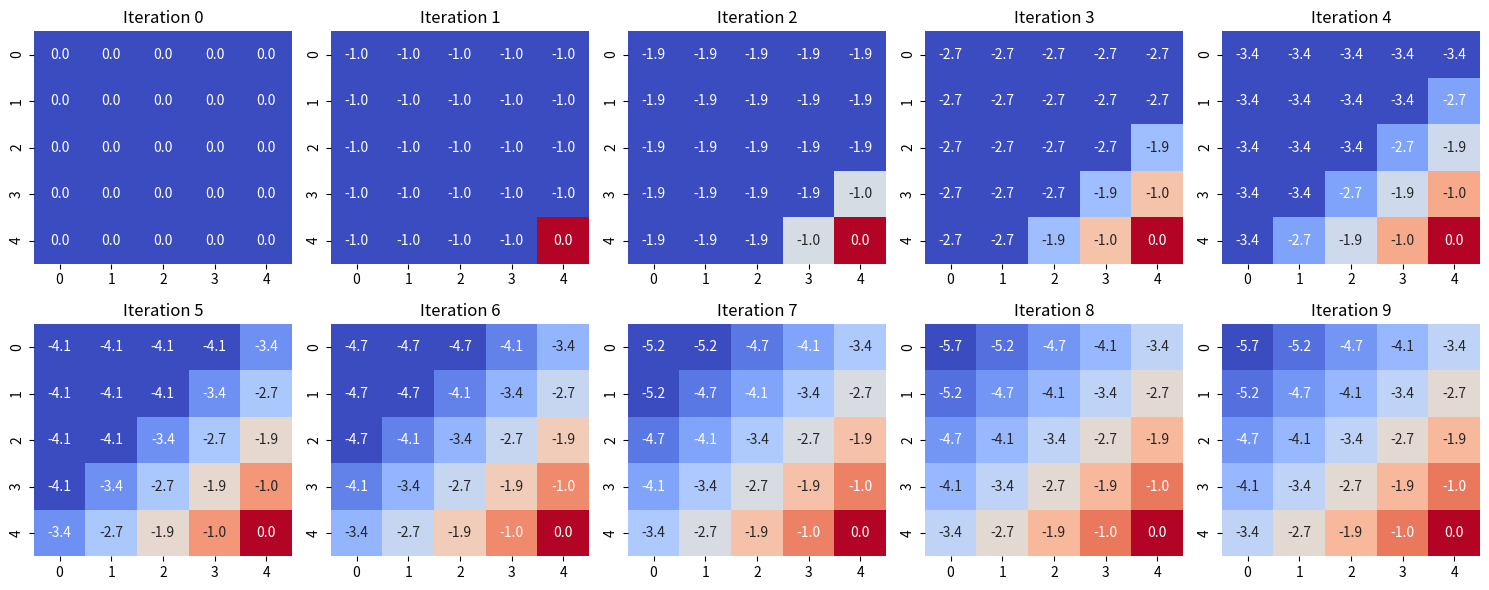
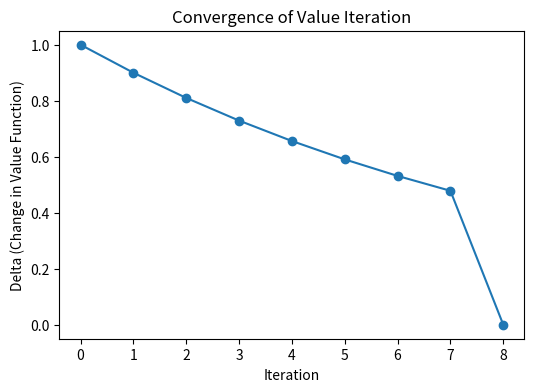

Generate these figures, in order, with matplotlib:
import numpy as np
import seaborn as sns
import pandas as pd

import matplotlib.pyplot as plt

# 그리드 크기 및 목표 상태 설정
grid_size = 5
goal_state = (4, 4)

# 행동 정의 (상, 하, 좌, 우)
actions = [(-1, 0), (1, 0), (0, -1), (0, 1)]

# 보상 및 감가율 설정
reward = -1
gamma = 0.9
theta = 1e-4

# 가치 반복(Value Iteration) 알고리즘을 벨만 방정식 기반으로 구현

# 가치 함수 초기화
V = np.zeros((grid_size, grid_size))

# 가치 반복 수행
iteration = 0
delta_history = []  # 변화량 저장
value_history = [V.copy()]  # 각 단계의 가치 함수 저장

while True:
    delta = 0
    new_V = np.copy(V)
    
    for i in range(grid_size):
        for j in range(grid_size):
            if (i, j) == goal_state:
                continue  # 목표 상태는 업데이트 안 함
            
            values = []
            for action in actions:
                ni, nj = i + action[0], j + action[1]
                
                # 격자를 벗어나는 경우, 같은 위치 유지
                if ni < 0 or ni >= grid_size or nj < 0 or nj >= grid_size:
                    ni, nj = i, j
                
                # 벨만 방정식 적용 (최적 가치 함수 업데이트)
                values.append(reward + gamma * V[ni, nj])
            
            # 벨만 최적 방정식 적용: 최적 행동 선택
            new_V[i, j] = max(values)
            
            # 변화량 갱신
            delta = max(delta, abs(new_V[i, j] - V[i, j]))
    
    V = new_V
    value_history.append(V.copy())
    delta_history.append(delta)
    iteration += 1

    # 수렴 조건 확인subplots
    if delta < theta:
        break

# 가치 함수 업데이트 과정 시각화
fig, axes = plt.subplots(2, len(value_history) // 2, figsize=(15, 6))
axes = axes.flatten()
for idx, v in enumerate(value_history):
    sns.heatmap(v, annot=True, fmt=".1f", cmap="coolwarm", cbar=False, ax=axes[idx])
    axes[idx].set_title(f"Iteration {idx}")

plt.tight_layout()

# 델타(변화량) 시각화
fig2, ax2 = plt.subplots(figsize=(6, 4))
ax2.plot(delta_history, marker="o", linestyle="-")
ax2.set_xlabel("Iteration")
ax2.set_ylabel("Delta (Change in Value Function)")
ax2.set_title("Convergence of Value Iteration")

plt.show()

# 최종 가치 함수 데이터 출력
V_df = pd.DataFrame(np.round(V, 2), columns=[f"Col {i}" for i in range(grid_size)])
print("Final Value Function:")
print(V_df)


#just for test